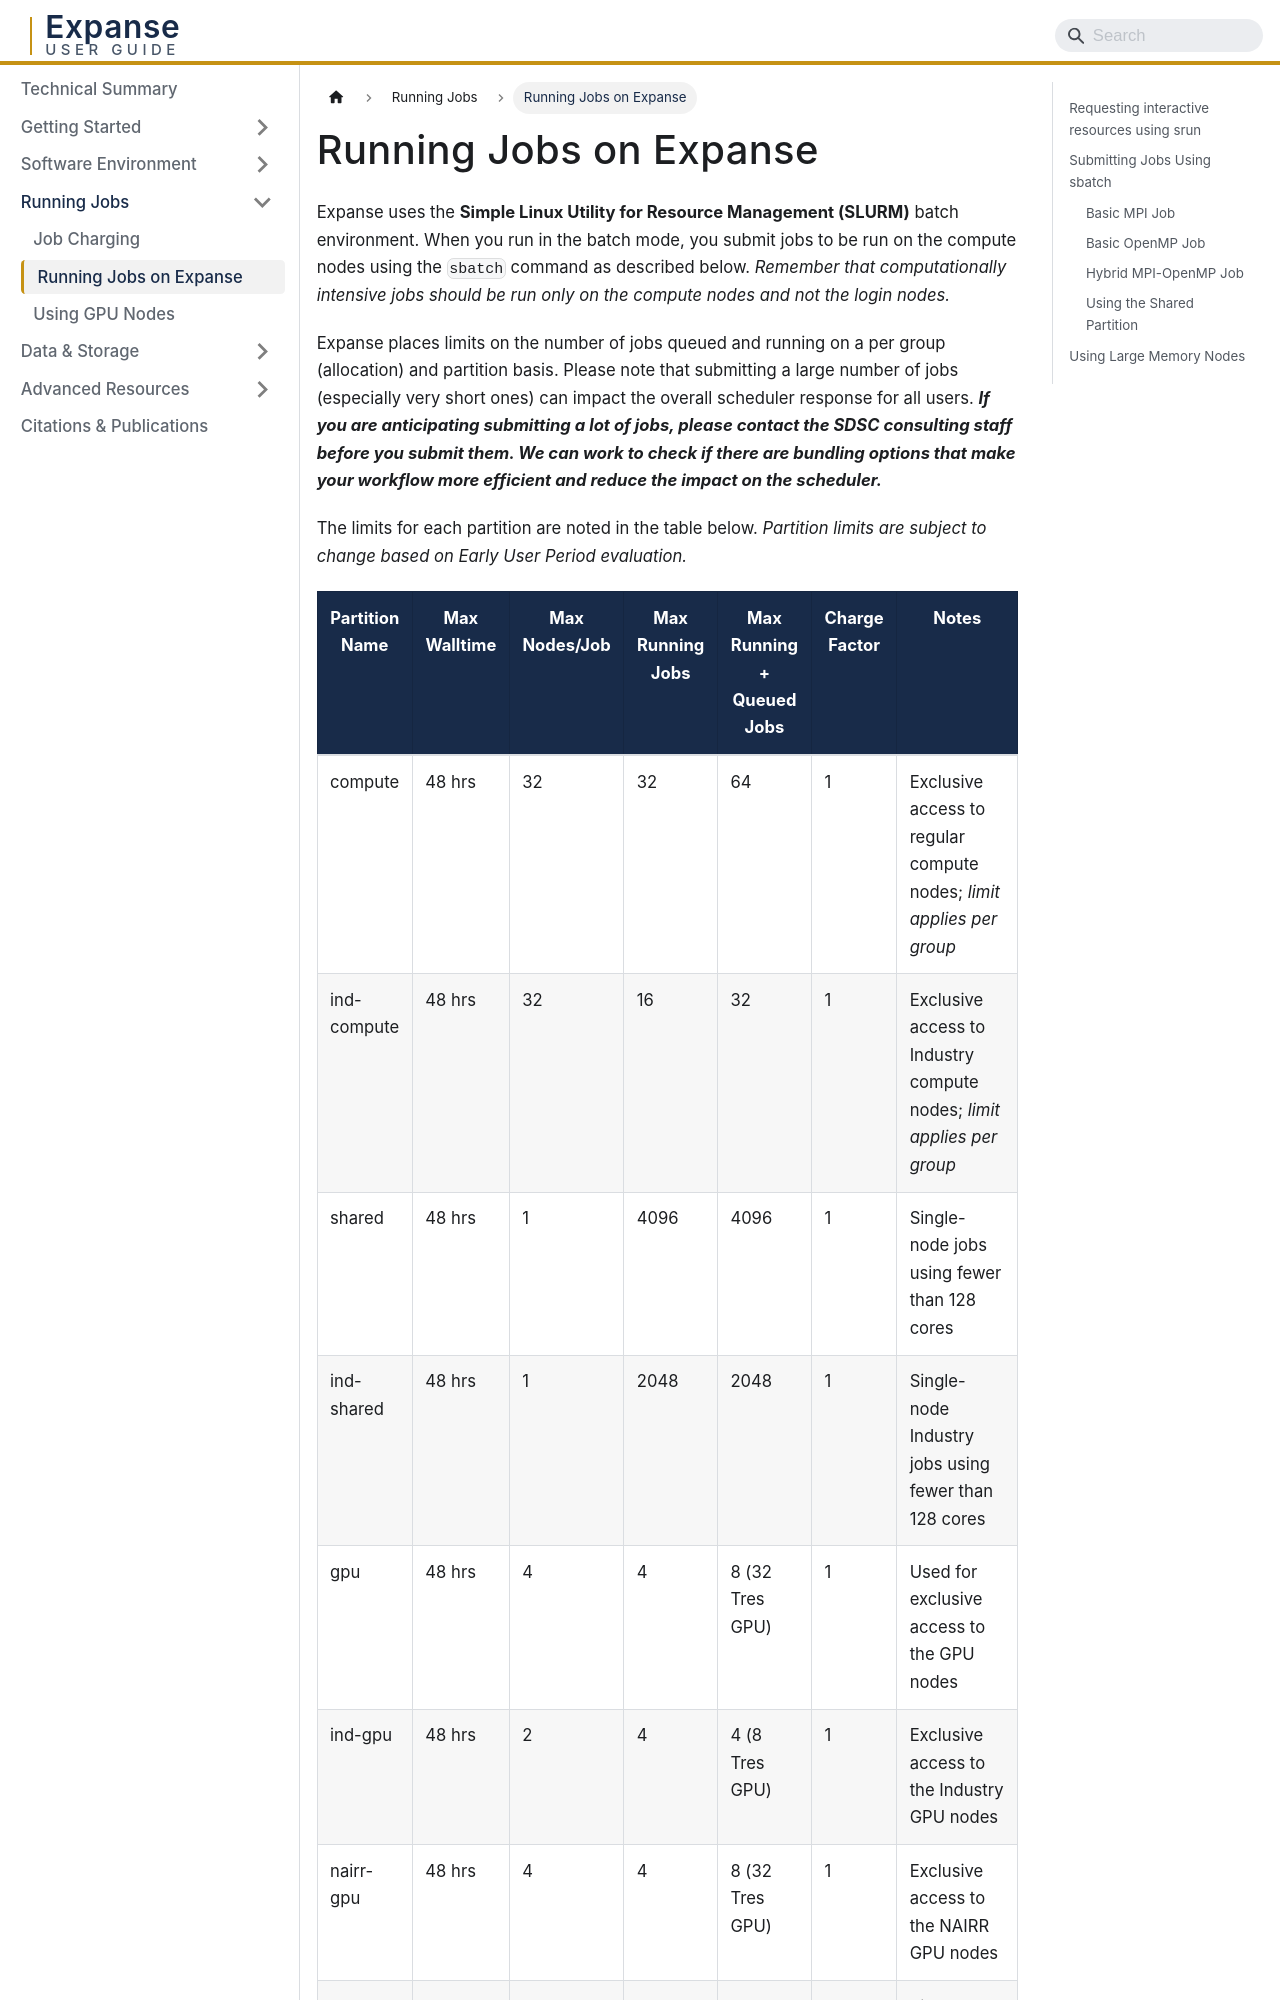

repository: sdsc/expanse-docs · page: running-jobs/index.html · generator: docusaurus

---
title: Running Jobs on Expanse
sidebar_position: 2
description: Submitting and managing batch and interactive jobs with SLURM on Expanse, including example scripts.
---

Expanse uses the **Simple Linux Utility for Resource Management (SLURM)** batch environment. When you run in the batch mode, you submit jobs to be run on the compute nodes using the `sbatch` command as described below. _Remember that computationally intensive jobs should be run only on the compute nodes and not the login nodes._

Expanse places limits on the number of jobs queued and running on a per group (allocation) and partition basis. Please note that submitting a large number of jobs (especially very short ones) can impact the overall scheduler response for all users. **_If you are anticipating submitting a lot of jobs, please contact the SDSC consulting staff before you submit them. We can work to check if there are bundling options that make your workflow more efficient and reduce the impact on the scheduler._**

The limits for each partition are noted in the table below. _Partition limits are subject to change based on Early User Period evaluation._
